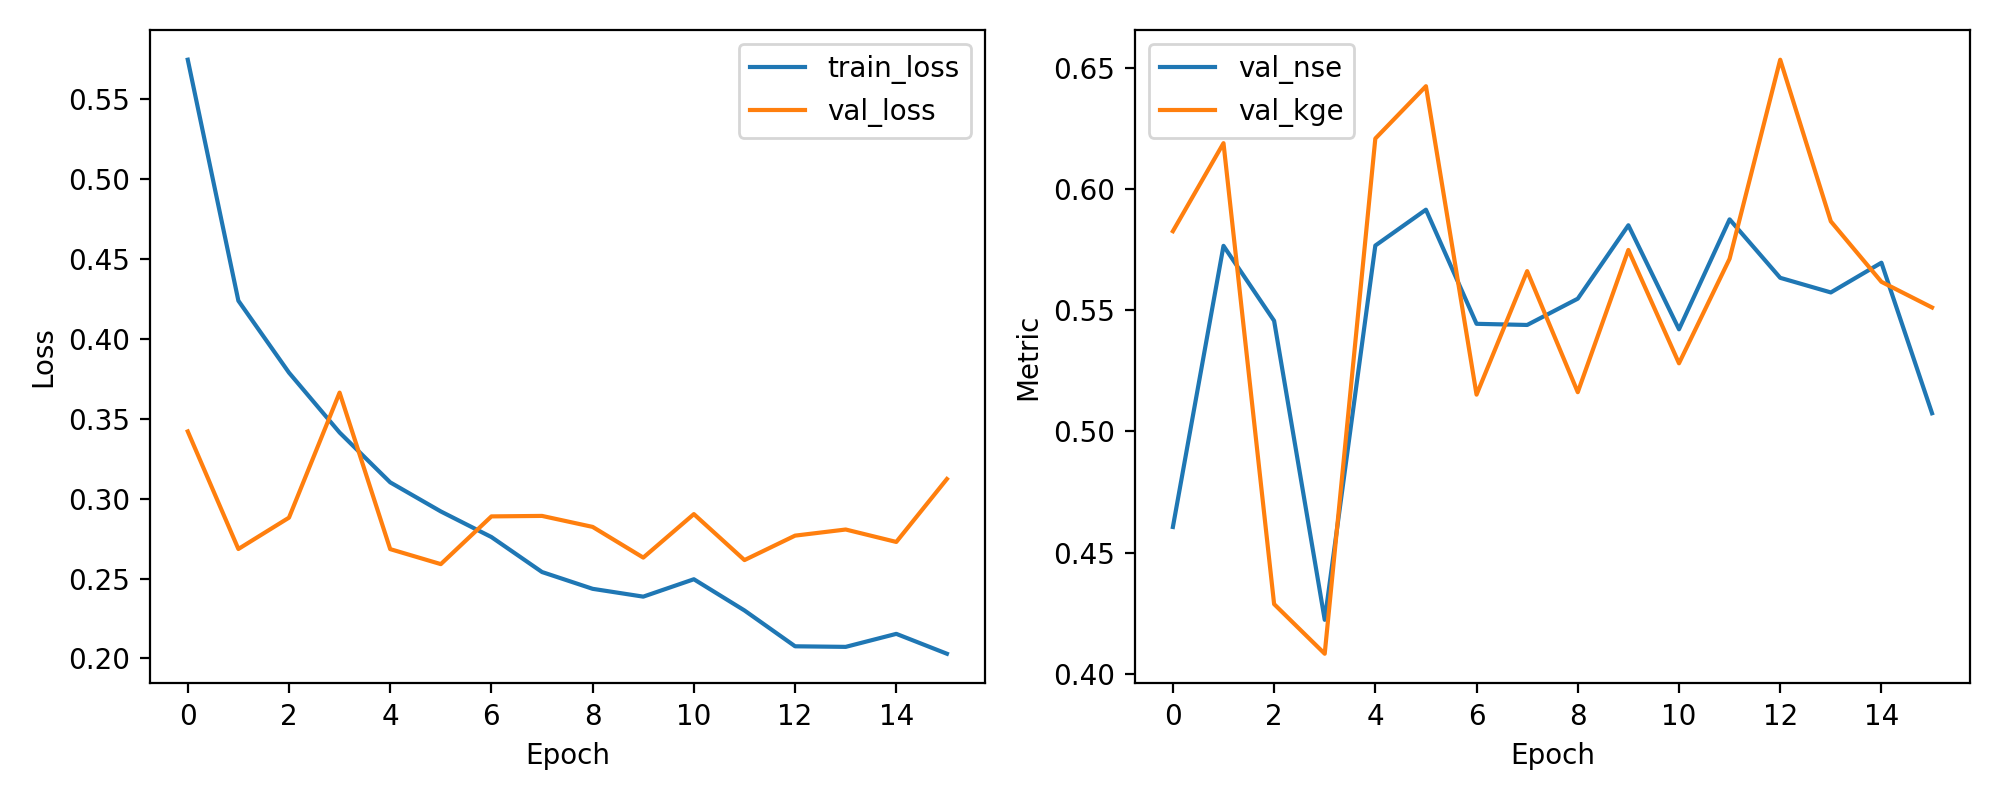

Values plotted in this chart, from the file beside it:
epoch, train_loss, val_loss, val_nse, val_kge
1, 0.5747, 0.3421, 0.4605, 0.5826
2, 0.4239, 0.2685, 0.5766, 0.6189
3, 0.3789, 0.2881, 0.5456, 0.4287
4, 0.3414, 0.3664, 0.4222, 0.4082
5, 0.3102, 0.2684, 0.5767, 0.6208
6, 0.292, 0.259, 0.5915, 0.6425
7, 0.276, 0.2889, 0.5444, 0.5151
8, 0.2541, 0.2892, 0.5439, 0.5661
9, 0.2436, 0.2823, 0.5548, 0.5162
10, 0.2387, 0.2631, 0.5851, 0.5749
11, 0.2496, 0.2903, 0.5421, 0.5281
12, 0.23, 0.2616, 0.5875, 0.5712
13, 0.2076, 0.2769, 0.5634, 0.6534
14, 0.2073, 0.2807, 0.5573, 0.5867
15, 0.2154, 0.2729, 0.5696, 0.5617
16, 0.203, 0.3123, 0.5075, 0.5511
